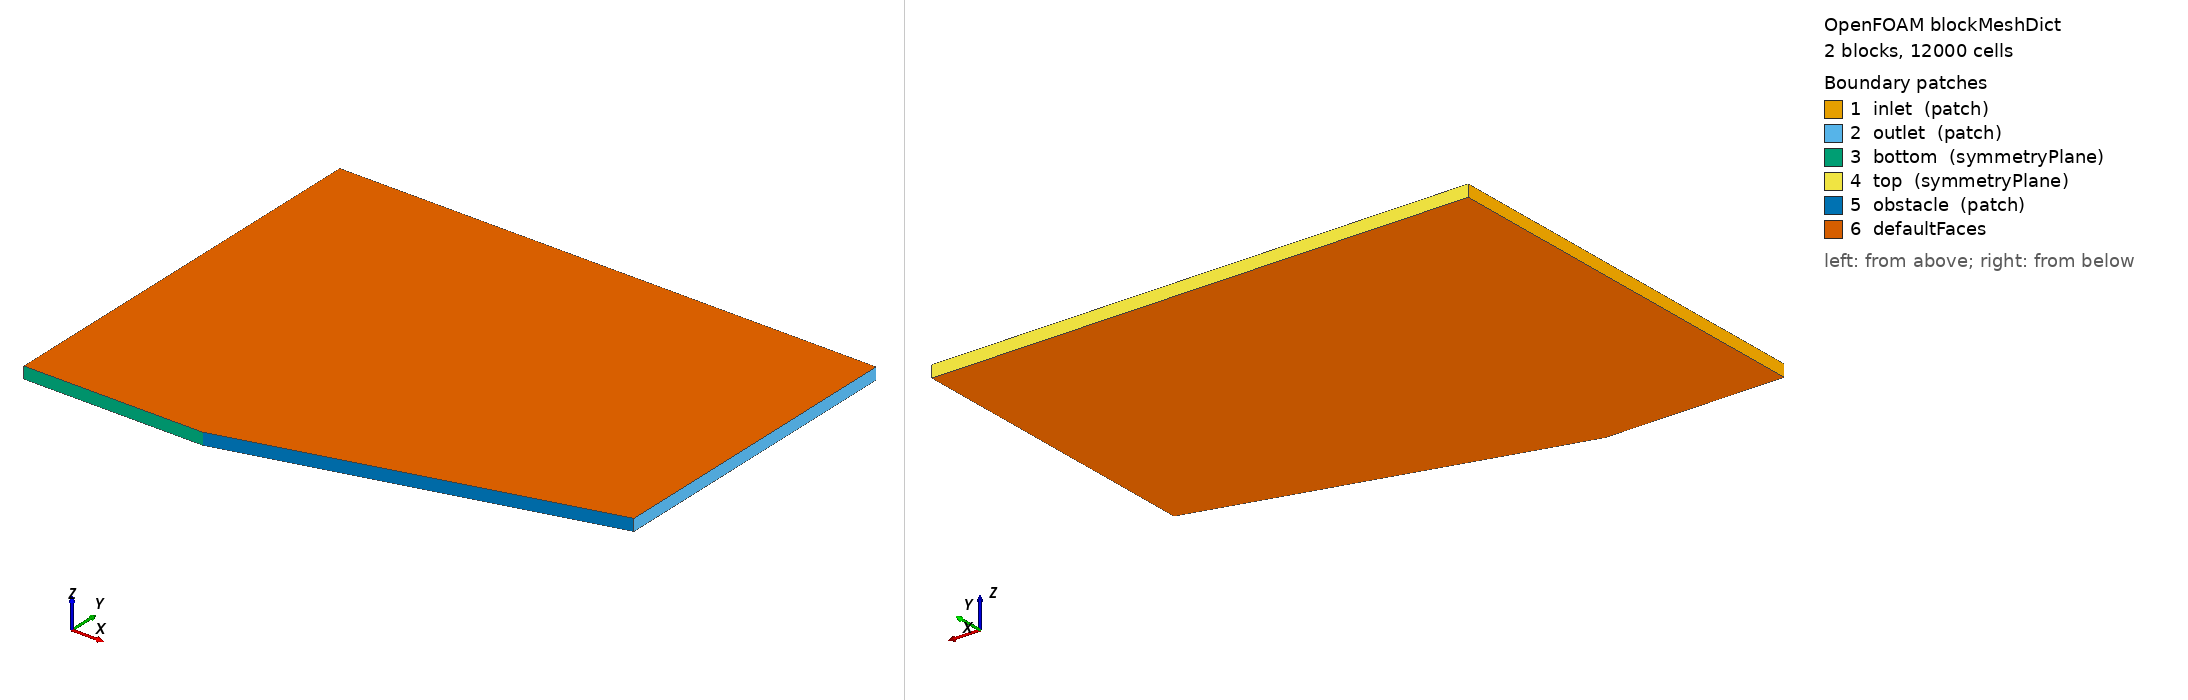

OpenFOAM case: the mesh blockMesh builds from blockMeshDict, 2 block(s), 12000 cells. Boundary patches (legend numbers): 1 inlet (patch), 2 outlet (patch), 3 bottom (symmetryPlane), 4 top (symmetryPlane), 5 obstacle (patch), 6 defaultFaces. Left view from above one corner, right view from below the opposite corner. Boundary conditions: 1 field file(s) under 0/; 6 of 6 drawn patches have an entry in a shipped field file.

=== system/blockMeshDict ===
/*--------------------------------*- C++ -*----------------------------------*\
| =========                 |                                                 |
| \\      /  F ield         | OpenFOAM: The Open Source CFD Toolbox           |
|  \\    /   O peration     | Version:  v2312                                 |
|   \\  /    A nd           | Website:  www.openfoam.com                      |
|    \\/     M anipulation  |                                                 |
\*---------------------------------------------------------------------------*/
FoamFile
{
    version     2.0;
    format      ascii;
    class       dictionary;
    object      blockMeshDict;
}
// * * * * * * * * * * * * * * * * * * * * * * * * * * * * * * * * * * * * * //

// P4 V71.A live-flip · M=2.0 inviscid 15-deg wedge (oblique shock).
// Apex at (0,0); wedge surface to (0.3048, 0.0817) => atan(0.0817/0.3048)=15.0deg.
// Top raised to y=0.35 so the beta=45.34deg shock (y=0.3085 at the outlet x=0.3048)
// EXITS THROUGH THE OUTLET and never touches the top symmetryPlane -> no reflected
// shock contaminates the wedge-surface post-shock average (DEC-V61-232 live slice).

scale   1;

vertices
(
    (-0.15242 0              -0.005)
    ( 0       0              -0.005)
    ( 0.3048  0.081670913853 -0.005)
    (-0.15242 0.35           -0.005)
    ( 0       0.35           -0.005)
    ( 0.3048  0.35           -0.005)

    (-0.15242 0               0.005)
    ( 0       0               0.005)
    ( 0.3048  0.081670913853  0.005)
    (-0.15242 0.35            0.005)
    ( 0       0.35            0.005)
    ( 0.3048  0.35            0.005)

);

blocks
(
    hex (0 1 4 3 6 7 10 9 ) (40 100 1) simpleGrading (1 1 1)
    hex (1 2 5 4 7 8 11 10) (80 100 1) simpleGrading (1 1 1)
);

edges
(
);

boundary
(
    inlet
    {
        type patch;
        faces
        (
            (0 6 9 3)
        );
    }
    outlet
    {
        type patch;
        faces
        (
            (2 5 11 8)
        );
    }
    bottom
    {
        type symmetryPlane;
        faces
        (
            (0 1 7 6)
        );
    }
    top
    {
        type symmetryPlane;
        faces
        (
            (3 9 10 4)
            (4 10 11 5)
        );
    }
    obstacle
    {
        type patch;
        faces
        (
            (1 2 8 7)
        );
    }
);

mergePatchPairs
(
);


// ************************************************************************* //


=== system/controlDict ===
/*--------------------------------*- C++ -*----------------------------------*\
| =========                 |                                                 |
| \\      /  F ield         | OpenFOAM: The Open Source CFD Toolbox           |
|  \\    /   O peration     | Version:  v2312                                 |
|   \\  /    A nd           | Website:  www.openfoam.com                      |
|    \\/     M anipulation  |                                                 |
\*---------------------------------------------------------------------------*/
FoamFile
{
    version     2.0;
    format      ascii;
    class       dictionary;
    object      controlDict;
}
// * * * * * * * * * * * * * * * * * * * * * * * * * * * * * * * * * * * * * //

application     rhoCentralFoam;

startFrom       startTime;

startTime       0;

stopAt          endTime;

endTime         2.0;

deltaT          1e-5;

writeControl    runTime;

writeInterval   0.1;

purgeWrite      0;

writeFormat     ascii;

writePrecision  8;

writeCompression off;

timeFormat      general;

timePrecision   6;

runTimeModifiable true;

adjustTimeStep  yes;

maxCo           0.5;

maxDeltaT       1e-3;


functions
{
    // Mach number field (writes "Ma") so the area-average probes below can
    // average it; MUST be listed first so Ma exists when the probes execute.
    MachNo1
    {
        type            MachNo;
        libs            (fieldFunctionObjects);
        writeControl    writeTime;
    }

    // Freestream state: area-average over the inlet patch (undisturbed M=2 inflow).
    freestream
    {
        type            surfaceFieldValue;
        libs            (fieldFunctionObjects);
        regionType      patch;
        name            inlet;
        operation       areaAverage;
        fields          (p rho T Ma);
        writeControl    writeTime;
        writeFields     false;
        surfaceFormat   none;
        log             false;
    }

    // Post-shock state: area-average over the wedge (obstacle) surface. With the
    // raised top the entire surface sees the single-shock uniform post-shock state.
    postShock
    {
        type            surfaceFieldValue;
        libs            (fieldFunctionObjects);
        regionType      patch;
        name            obstacle;
        operation       areaAverage;
        fields          (p rho T Ma);
        writeControl    writeTime;
        writeFields     false;
        surfaceFormat   none;
        log             false;
    }

    // Vertical density profile across the shock at x=0.12 (apex origin): from
    // y=0.05 (post-shock) up to y=0.30 (freestream). Writes line_rho.xy; the
    // extractor locates the density jump => beta = atan2(0.05+dist, 0.12).
    shockLine
    {
        type            sets;
        libs            (sampling);
        writeControl    writeTime;
        interpolationScheme cellPoint;
        setFormat       raw;
        fields          (rho);
        sets
        (
            line
            {
                type    uniform;
                axis    distance;
                start   (0.12 0.05 0);
                end     (0.12 0.30 0);
                nPoints 300;
            }
        );
    }
}


// ************************************************************************* //


=== 0/U ===
/*--------------------------------*- C++ -*----------------------------------*\
| =========                 |                                                 |
| \\      /  F ield         | OpenFOAM: The Open Source CFD Toolbox           |
|  \\    /   O peration     | Version:  v2312                                 |
|   \\  /    A nd           | Website:  www.openfoam.com                      |
|    \\/     M anipulation  |                                                 |
\*---------------------------------------------------------------------------*/
FoamFile
{
    version     2.0;
    format      ascii;
    class       volVectorField;
    object      U;
}
// * * * * * * * * * * * * * * * * * * * * * * * * * * * * * * * * * * * * * //

dimensions      [0 1 -1 0 0 0 0];

internalField   uniform (2 0 0);

boundaryField
{
    inlet
    {
        type            fixedValue;
        value           uniform (2 0 0);
    }

    outlet
    {
        type            zeroGradient;
    }

    bottom
    {
        type            symmetryPlane;
    }

    top
    {
        type            symmetryPlane;
    }

    obstacle
    {
        type            slip;
    }

    defaultFaces
    {
        type            empty;
    }
}


// ************************************************************************* //
